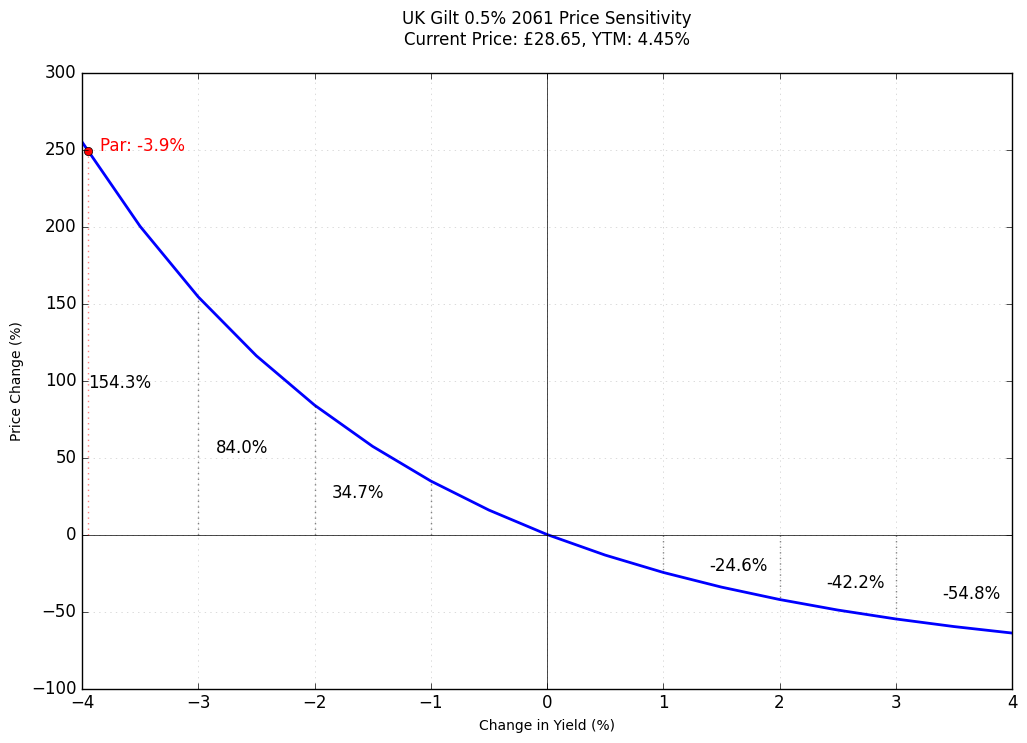
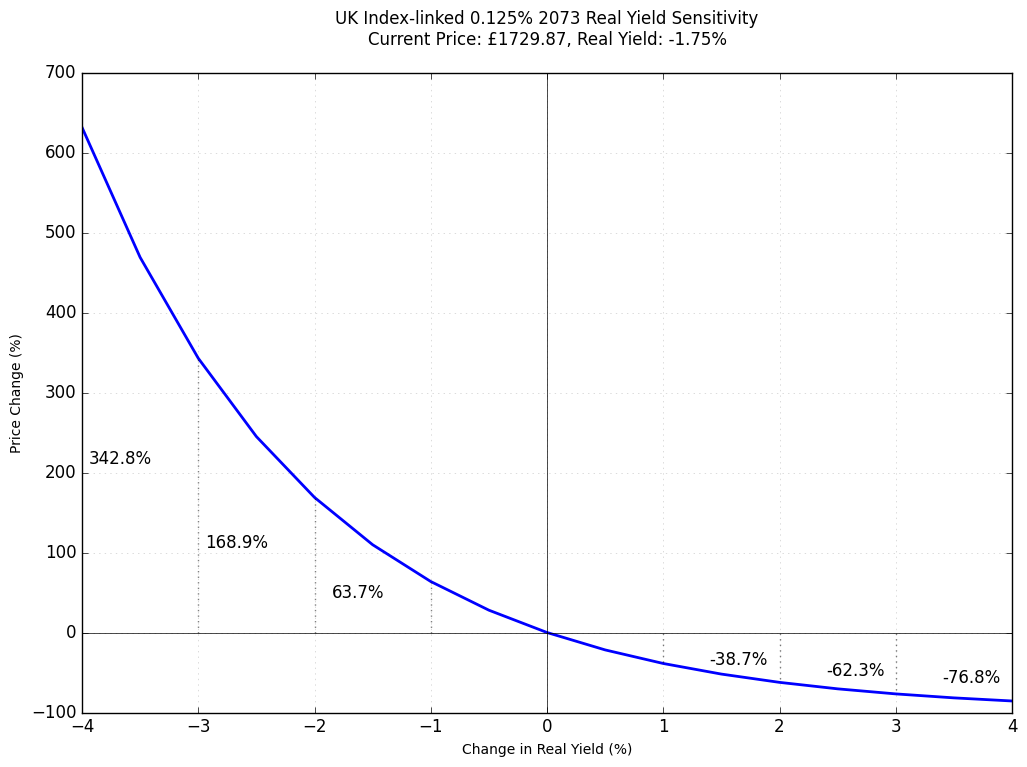
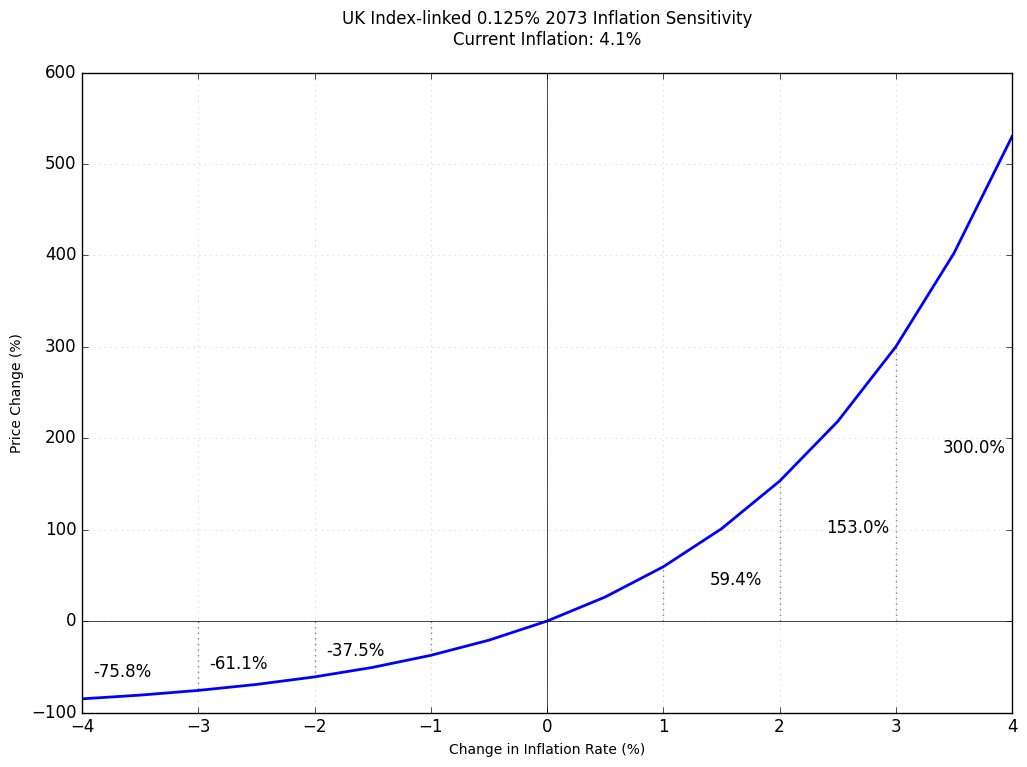
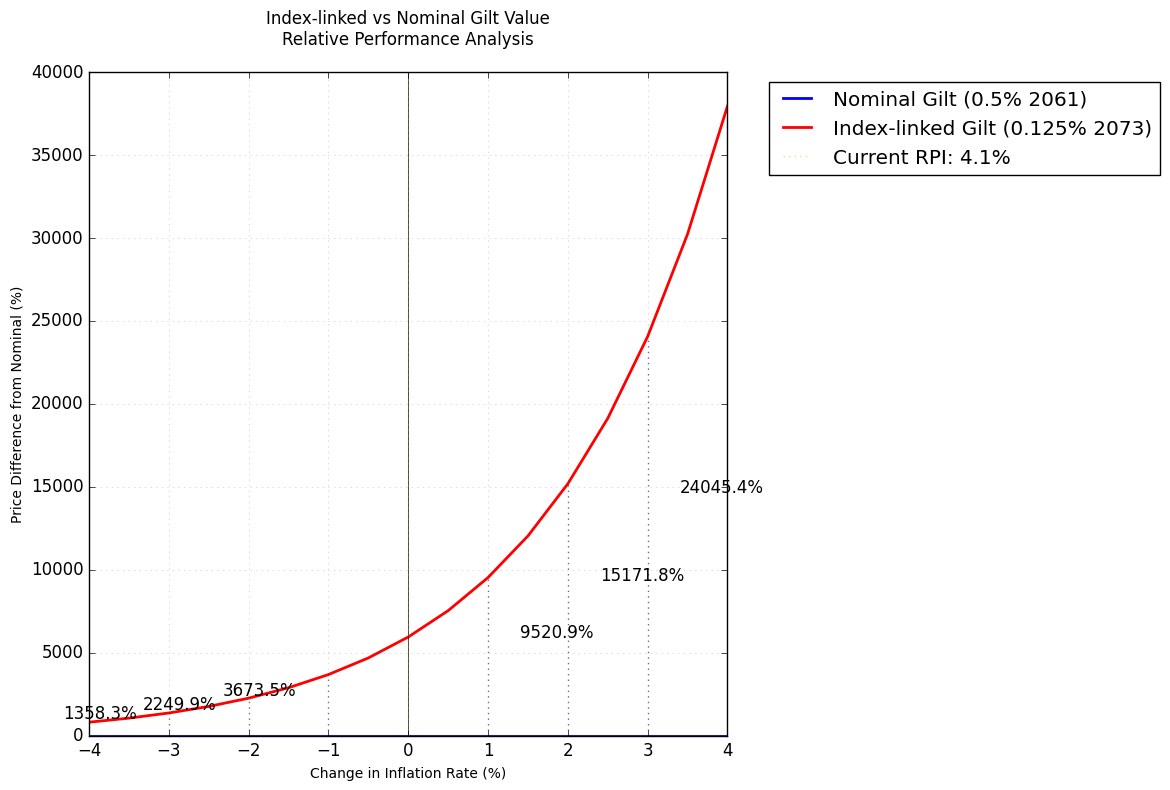

Generate these figures, in order, with matplotlib:
import scipy.optimize as optimize
import matplotlib.pyplot as plt
import numpy as np

###########################################
# UK and Inflation-Linked Bond Functions
###########################################

def real_yield_to_nominal(real_yield, inflation_rate):
    """Convert real yield to nominal yield using Fisher equation
    (1 + nominal) = (1 + real)(1 + inflation)
    """
    return (1 + real_yield) * (1 + inflation_rate) - 1

def breakeven_inflation(nominal_price, real_price, T, nominal_coupon, real_coupon):
    """Calculate breakeven inflation rate between nominal and real bonds"""
    def objective(inflation):
        nominal_cf = nominal_coupon/2  # Semi-annual
        real_cf = real_coupon/2 * (1 + inflation)**T
        return nominal_price - real_price * (1 + inflation)**T

    # Use wider search range and handle potential errors
    try:
        return optimize.brentq(objective, -0.10, 0.25)  # Search between -10% and 25%
    except ValueError:
        # If brentq fails, try a grid search
        test_rates = np.linspace(-0.10, 0.25, 1000)
        values = [abs(objective(r)) for r in test_rates]
        return test_rates[np.argmin(values)]

def linker_price(fv, T, real_yield, inflation_rate, real_coup, freq=2):
    """Calculate inflation-linked bond price"""
    freq = float(freq)
    periods = T*freq
    real_coupon = real_coup/100*fv/freq
    
    # Inflate face value and coupons
    inflated_fv = fv * (1 + inflation_rate)**T
    
    dt = [(i+1)/freq for i in range(int(periods))]
    price = sum([real_coupon*(1 + inflation_rate)**t/(1+real_yield/freq)**(freq*t) for t in dt]) + \
            inflated_fv/(1+real_yield/freq)**(freq*T)
    return price

###########################################
# Analysis Parameters
###########################################

# UK Gilt 0.5% 2061
uk_par = 100
uk_T = 37  # Maturity in 2061
uk_coup = 0.5  # 0.5% coupon
uk_yield = 0.0445  # Current yield ~4.45%

# UK Index-linked 0.125% 2073
linker_par = 100
linker_T = 49  # Maturity in 2073
linker_coup = 0.125  # 0.125% coupon
linker_real_yield = -0.0175  # Current real yield ~-1.75%
inflation_rate = 0.041  # Current RPI inflation ~4.1%

###########################################
# Analysis and Visualization
###########################################

# 1. UK Gilt Price Sensitivity
rate_changes = np.arange(-4, 4.5, 0.5)  # Match treasury range
gilt_price_changes = []
gilt_prices = []

base_gilt_price = linker_price(uk_par, uk_T, uk_yield, 0, uk_coup)
for dr in rate_changes:
    new_rate = uk_yield + dr/100
    new_price = linker_price(uk_par, uk_T, new_rate, 0, uk_coup)
    pct_change = ((new_price / base_gilt_price) - 1) * 100
    gilt_price_changes.append(pct_change)
    gilt_prices.append(new_price)

# Find rate change needed for price = 100
gilt_prices = np.array(gilt_prices)
par_rate_change = np.interp(100, gilt_prices[::-1], rate_changes[::-1])
par_pct_change = ((100 / base_gilt_price) - 1) * 100

plt.figure(figsize=(12, 8))
plt.style.use('classic')

# Main price sensitivity curve
plt.plot(rate_changes, gilt_price_changes, 'b-', linewidth=2)

# Reference lines at current levels
plt.axhline(y=0, color='black', linestyle='-', linewidth=0.5)
plt.axvline(x=0, color='black', linestyle='-', linewidth=0.5)

# Add markers and labels for 1% yield changes
for dr in range(-3, 4):
    if dr != 0:
        idx = np.where(rate_changes == dr)[0][0]
        pct = gilt_price_changes[idx]
        # Vertical reference line
        plt.plot([dr, dr], [0, pct], 'k:', alpha=0.5)
        # Price change label with offset for readability
        x_offset = -0.4 if dr < 0 else 0.4
        # Move all labels down by 40% of their value
        y_offset = pct * -0.4  # Negative to move down
        plt.text(dr + x_offset, pct + y_offset, f'{pct:.1f}%', 
                horizontalalignment='right' if dr < 0 else 'left',
                verticalalignment='bottom' if pct > 0 else 'top')

# Add par marker
plt.plot([par_rate_change], [par_pct_change], 'ro')  # Red dot at par point
plt.plot([par_rate_change, par_rate_change], [0, par_pct_change], 'r:', alpha=0.5)
plt.text(par_rate_change + 0.1, par_pct_change, f'Par: {par_rate_change:.1f}%', 
        color='red', horizontalalignment='left')

plt.grid(True, alpha=0.2)
plt.xlabel('Change in Yield (%)', fontsize=10)
plt.ylabel('Price Change (%)', fontsize=10)
plt.title(f'UK Gilt 0.5% 2061 Price Sensitivity\nCurrent Price: £{base_gilt_price:.2f}, YTM: {uk_yield*100:.2f}%',
          fontsize=12, pad=20)

plt.savefig('uk_gilt_sensitivity.png',
            dpi=300,
            bbox_inches='tight',
            facecolor='white')
plt.close()

# 2. Linker Price Sensitivity to Real Yields
real_rate_changes = np.arange(-4, 4.5, 0.5)  # Match treasury range
linker_price_changes = []

base_linker_price = linker_price(linker_par, linker_T, linker_real_yield, inflation_rate, linker_coup)
for dr in real_rate_changes:
    new_real_rate = linker_real_yield + dr/100
    new_price = linker_price(linker_par, linker_T, new_real_rate, inflation_rate, linker_coup)
    pct_change = ((new_price / base_linker_price) - 1) * 100
    linker_price_changes.append(pct_change)

plt.figure(figsize=(12, 8))
plt.style.use('classic')

# Main price sensitivity curve
plt.plot(real_rate_changes, linker_price_changes, 'b-', linewidth=2)

# Reference lines at current levels
plt.axhline(y=0, color='black', linestyle='-', linewidth=0.5)
plt.axvline(x=0, color='black', linestyle='-', linewidth=0.5)

# Add markers and labels for 1% yield changes
for dr in range(-3, 4):
    if dr != 0:
        idx = np.where(real_rate_changes == dr)[0][0]
        pct = linker_price_changes[idx]
        # Vertical reference line
        plt.plot([dr, dr], [0, pct], 'k:', alpha=0.5)
        # Price change label with offset for readability
        x_offset = -0.4 if dr < 0 else 0.4
        # Move all labels down by 40% of their value
        y_offset = pct * -0.4  # Negative to move down
        plt.text(dr + x_offset, pct + y_offset, f'{pct:.1f}%', 
                horizontalalignment='right' if dr < 0 else 'left',
                verticalalignment='bottom' if pct > 0 else 'top')

plt.grid(True, alpha=0.2)
plt.xlabel('Change in Real Yield (%)', fontsize=10)
plt.ylabel('Price Change (%)', fontsize=10)
plt.title(f'UK Index-linked 0.125% 2073 Real Yield Sensitivity\nCurrent Price: £{base_linker_price:.2f}, Real Yield: {linker_real_yield*100:.2f}%',
          fontsize=12, pad=20)

plt.savefig('uk_linker_sensitivity.png',
            dpi=300,
            bbox_inches='tight',
            facecolor='white')
plt.close()

# 3. Inflation Sensitivity
inflation_changes = np.arange(-4, 4.5, 0.5)  # Match other ranges
inflation_price_changes = []

for di in inflation_changes:
    new_inflation = inflation_rate + di/100
    new_price = linker_price(linker_par, linker_T, linker_real_yield, new_inflation, linker_coup)
    pct_change = ((new_price / base_linker_price) - 1) * 100
    inflation_price_changes.append(pct_change)

plt.figure(figsize=(12, 8))
plt.style.use('classic')

# Main price sensitivity curve
plt.plot(inflation_changes, inflation_price_changes, 'b-', linewidth=2)

# Reference lines at current levels
plt.axhline(y=0, color='black', linestyle='-', linewidth=0.5)
plt.axvline(x=0, color='black', linestyle='-', linewidth=0.5)

# Add markers and labels for 1% inflation changes
for di in range(-3, 4):
    if di != 0:
        idx = np.where(inflation_changes == di)[0][0]
        pct = inflation_price_changes[idx]
        # Vertical reference line
        plt.plot([di, di], [0, pct], 'k:', alpha=0.5)
        # Price change label with offset for readability
        x_offset = -0.4 if di < 0 else 0.4
        # Move all labels down by 40% of their value
        y_offset = pct * -0.4  # Negative to move down
        plt.text(di + x_offset, pct + y_offset, f'{pct:.1f}%', 
                horizontalalignment='right' if di < 0 else 'left',
                verticalalignment='bottom' if pct > 0 else 'top')

plt.grid(True, alpha=0.2)
plt.xlabel('Change in Inflation Rate (%)', fontsize=10)
plt.ylabel('Price Change (%)', fontsize=10)
plt.title(f'UK Index-linked 0.125% 2073 Inflation Sensitivity\nCurrent Inflation: {inflation_rate*100:.1f}%',
          fontsize=12, pad=20)

plt.savefig('uk_inflation_sensitivity.png',
            dpi=300,
            bbox_inches='tight',
            facecolor='white')
plt.close()

# 4. Breakeven Analysis
inflation_changes = np.arange(-4, 4.5, 0.5)  # ±4% range
nominal_values = []
real_values = []

# Calculate base prices and breakeven
base_nominal = linker_price(uk_par, uk_T, uk_yield, 0, uk_coup)
base_real = linker_price(linker_par, linker_T, linker_real_yield, inflation_rate, linker_coup)
breakeven = breakeven_inflation(base_nominal, base_real, uk_T, uk_coup, linker_coup)

# Calculate values and percentage differences
for di in inflation_changes:
    nominal_price = linker_price(uk_par, uk_T, uk_yield, 0, uk_coup)
    real_price = linker_price(linker_par, linker_T, linker_real_yield, inflation_rate + di/100, linker_coup)
    
    # Convert to percentage difference from nominal
    nominal_pct = 0  # Nominal is reference line
    real_pct = ((real_price / nominal_price) - 1) * 100
    
    nominal_values.append(nominal_pct)
    real_values.append(real_pct)

plt.figure(figsize=(12, 8))
plt.style.use('classic')

# Plot percentage differences
plt.plot(inflation_changes, nominal_values, 'b-', linewidth=2, label='Nominal Gilt (0.5% 2061)')
plt.plot(inflation_changes, real_values, 'r-', linewidth=2, label='Index-linked Gilt (0.125% 2073)')

# Reference lines
plt.axhline(y=0, color='black', linestyle='-', linewidth=0.5)
plt.axvline(x=0, color='black', linestyle='-', linewidth=0.5)

# Add current inflation marker
plt.axvline(x=0, color='orange', linestyle=':', alpha=0.5, 
            label=f'Current RPI: {inflation_rate*100:.1f}%')

# Add markers for key changes
for di in range(-3, 4):
    if di != 0:
        idx = np.where(inflation_changes == di)[0][0]
        pct = real_values[idx]
        plt.plot([di, di], [0, pct], 'k:', alpha=0.5)
        x_offset = -0.4 if di < 0 else 0.4
        y_offset = pct * -0.4
        plt.text(di + x_offset, pct + y_offset, f'{pct:.1f}%',
                horizontalalignment='right' if di < 0 else 'left',
                verticalalignment='bottom' if pct > 0 else 'top')

plt.grid(True, alpha=0.2)
plt.xlabel('Change in Inflation Rate (%)', fontsize=10)
plt.ylabel('Price Difference from Nominal (%)', fontsize=10)
plt.title('Index-linked vs Nominal Gilt Value\nRelative Performance Analysis',
          fontsize=12, pad=20)
plt.legend(bbox_to_anchor=(1.05, 1), loc='upper left')

plt.tight_layout()
plt.savefig('uk_breakeven_analysis.png',
            dpi=300,
            bbox_inches='tight',
            facecolor='white')
plt.close()

# Print key metrics
print(f"\nUK Ultra-Long Bond Analysis")
print(f"-------------------------")
print(f"Nominal Gilt (0.5% 2061):")
print(f"  Price: £{base_gilt_price:.2f}")
print(f"  YTM: {uk_yield*100:.2f}%")
print(f"\nIndex-linked Gilt (0.125% 2073):")
print(f"  Price: £{base_linker_price:.2f}")
print(f"  Real Yield: {linker_real_yield*100:.2f}%")
print(f"\nBreakeven Inflation: {breakeven*100:.2f}%")
print(f"Current RPI: {inflation_rate*100:.1f}%") 
